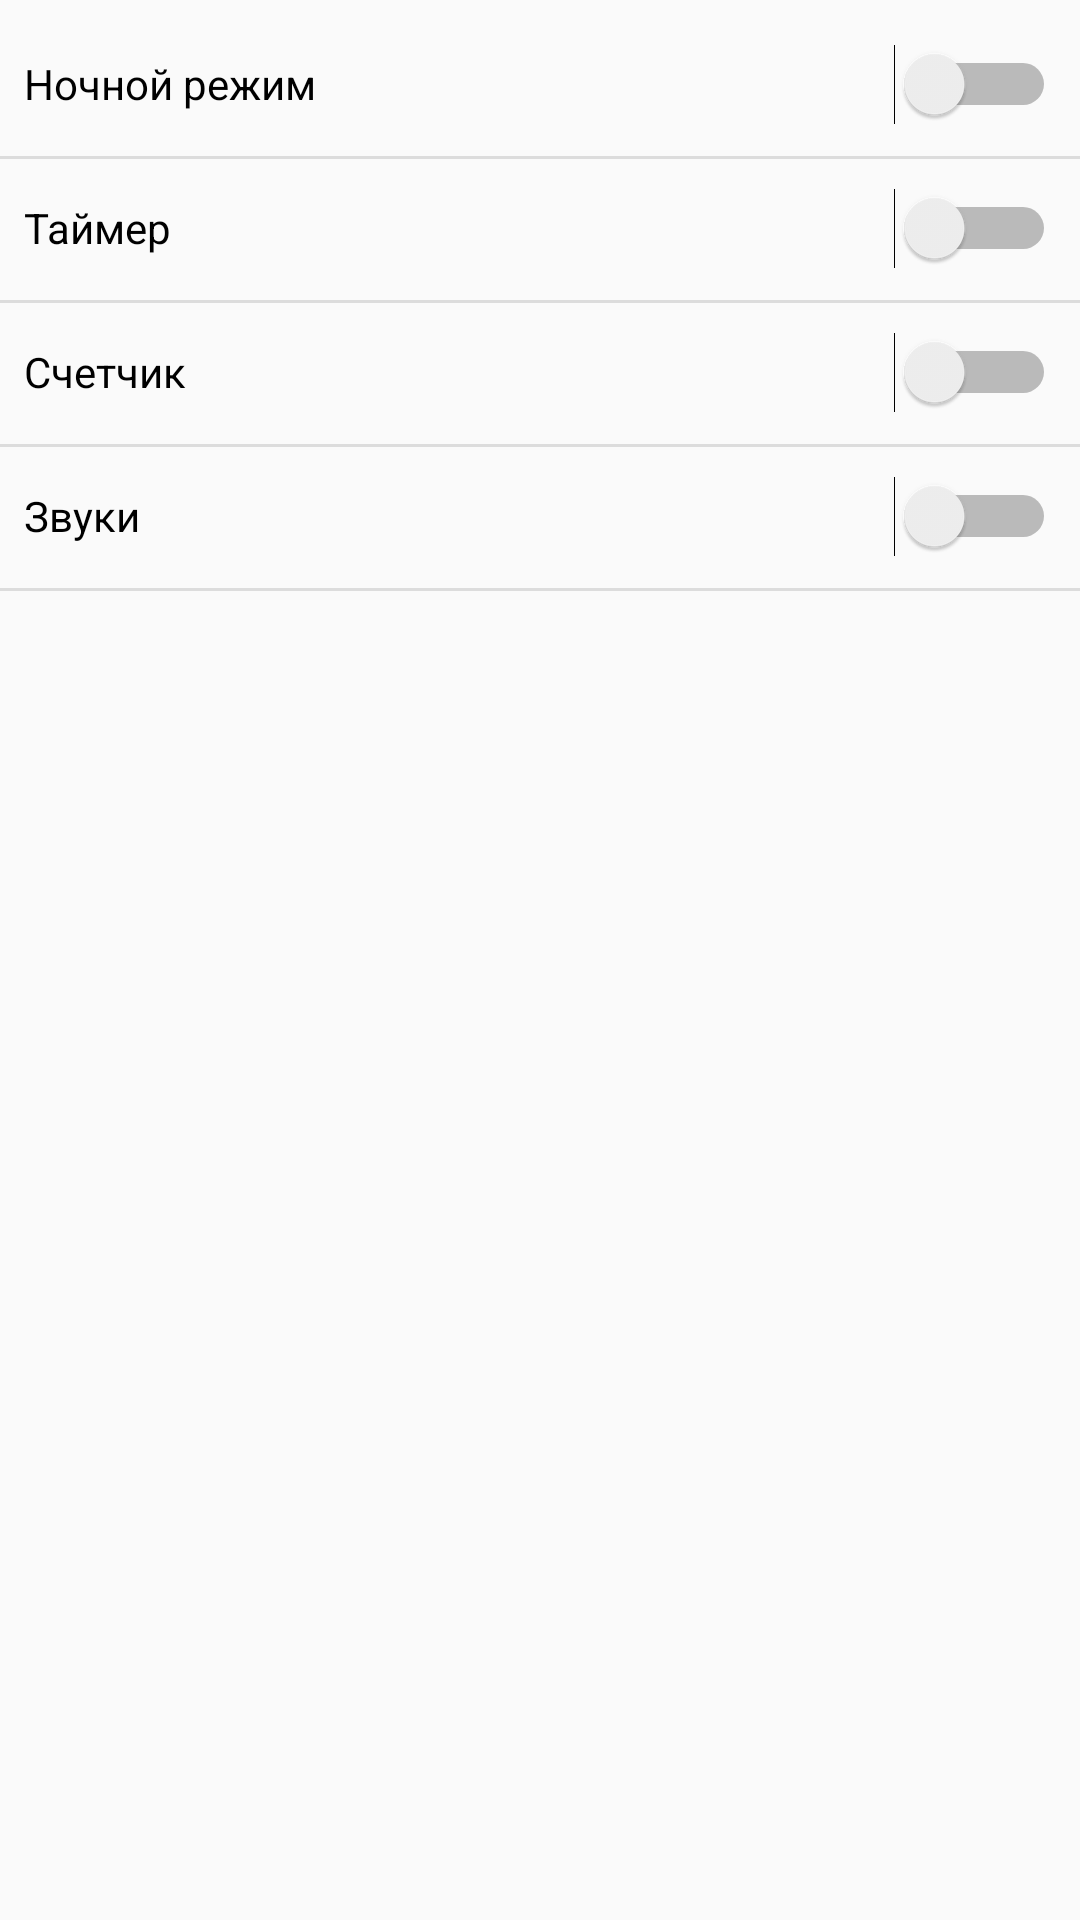

Layout XML and referenced resources for this Android screen:
<!-- AndroidManifest.xml: application theme AppThemeLight -->
<!-- res/layout/activity_settings.xml -->
<?xml version="1.0" encoding="utf-8"?>
<android.support.constraint.ConstraintLayout xmlns:android="http://schemas.android.com/apk/res/android"
    xmlns:app="http://schemas.android.com/apk/res-auto"
    android:layout_width="match_parent"
    android:layout_height="match_parent">

    <Switch
        android:id="@+id/themeS"
        android:layout_width="match_parent"
        android:layout_height="40dp"
        android:layout_marginEnd="8dp"
        android:layout_marginStart="8dp"
        android:layout_marginTop="8dp"
        android:layout_weight="1"
        android:text="@string/settings_theme"
        app:layout_constraintEnd_toEndOf="parent"
        app:layout_constraintStart_toStartOf="parent"
        app:layout_constraintTop_toTopOf="parent" />

    <View
        style="@style/dividerHorizontal"
        android:layout_marginTop="4dp"
        app:layout_constraintEnd_toEndOf="parent"
        app:layout_constraintStart_toStartOf="parent"
        app:layout_constraintTop_toBottomOf="@+id/themeS" />
    <Switch
        android:id="@+id/timerS"
        android:layout_width="match_parent"
        android:layout_height="40dp"
        android:layout_marginEnd="8dp"
        android:layout_marginStart="8dp"
        android:layout_marginTop="8dp"
        android:layout_weight="1"
        android:text="@string/settings_timer"
        app:layout_constraintEnd_toEndOf="parent"
        app:layout_constraintStart_toStartOf="parent"
        app:layout_constraintTop_toBottomOf="@+id/themeS" />
    <View style="@style/dividerHorizontal"
        android:layout_marginTop="4dp"
        app:layout_constraintEnd_toEndOf="parent"
        app:layout_constraintStart_toStartOf="parent"
        app:layout_constraintTop_toBottomOf="@+id/timerS" />
    <Switch
        android:id="@+id/counterS"
        android:layout_width="match_parent"
        android:layout_height="40dp"
        android:layout_marginEnd="8dp"
        android:layout_marginStart="8dp"
        android:layout_marginTop="8dp"
        android:layout_weight="1"
        android:text="@string/settings_counter"
        app:layout_constraintEnd_toEndOf="parent"
        app:layout_constraintStart_toStartOf="parent"
        app:layout_constraintTop_toBottomOf="@+id/timerS" />
    <View style="@style/dividerHorizontal"
        android:layout_marginTop="4dp"
        app:layout_constraintEnd_toEndOf="parent"
        app:layout_constraintStart_toStartOf="parent"
        app:layout_constraintTop_toBottomOf="@+id/counterS" />
    <Switch
        android:id="@+id/soundS"
        android:layout_width="match_parent"
        android:layout_height="40dp"
        android:layout_marginEnd="8dp"
        android:layout_marginStart="8dp"
        android:layout_marginTop="8dp"
        android:layout_weight="1"
        android:text="@string/settings_sound"
        app:layout_constraintEnd_toEndOf="parent"
        app:layout_constraintStart_toStartOf="parent"
        app:layout_constraintTop_toBottomOf="@+id/counterS" />
    <View style="@style/dividerHorizontal"
        android:layout_marginTop="4dp"
        app:layout_constraintEnd_toEndOf="parent"
        app:layout_constraintStart_toStartOf="parent"
        app:layout_constraintTop_toBottomOf="@+id/soundS" />

</android.support.constraint.ConstraintLayout>
<!-- resources referenced by this layout -->
<resources>
  <string name="settings_counter">Счетчик</string>
  <string name="settings_sound">Звуки</string>
  <string name="settings_theme">Ночной режим</string>
  <string name="settings_timer">Таймер</string>
  <style name="dividerHorizontal">
          <item name="android:background">?android:attr/listDivider</item>
          <item name="android:layout_width">match_parent</item>
          <item name="android:layout_height">1dp</item>
      </style>
  <style name="AppThemeLight" parent="Theme.AppCompat.Light">
          <item name="colorPrimary">@color/colorPrimaryLight</item>
          <item name="colorPrimaryDark">@color/colorPrimary</item>
          <item name="colorAccent">@color/colorAccent</item>
      </style>
  <color name="colorPrimaryLight">#80ffffff</color>
  <color name="colorPrimary">#215946</color>
  <color name="colorAccent">#f49229</color>
</resources>
